Run: headless pygame with SDL's dummy video driver; simulated clock (each Clock.tick advances the game by its frame time, no real sleeping); random seed 0; keys injected as events and as key.get_pressed() state; no mouse input.
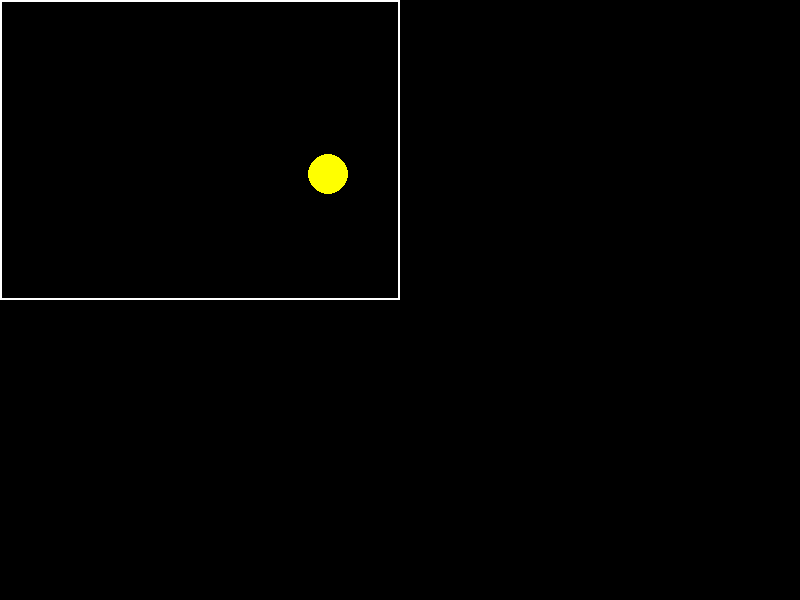
Frame 1 of 4 · flips 1–60 · no input
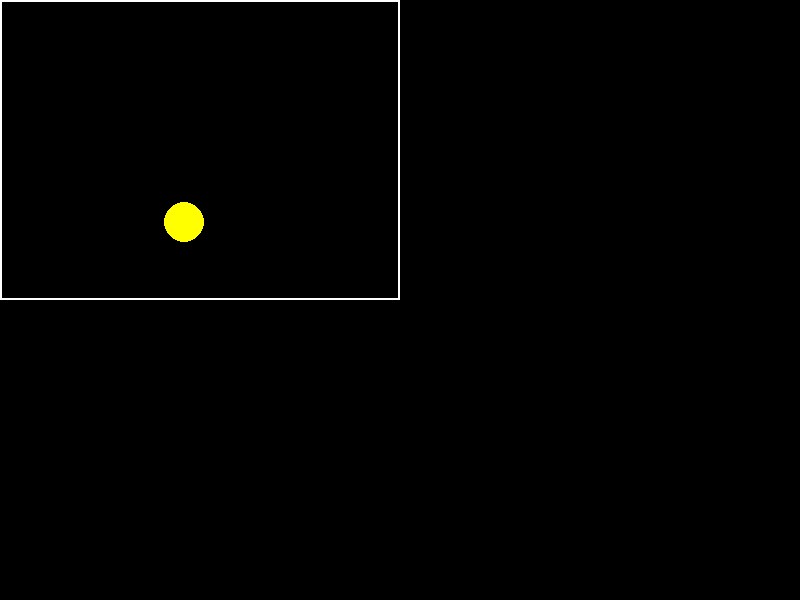
Frame 2 of 4 · flips 61–180 · tapped SPACE, RETURN · held RIGHT (→), D
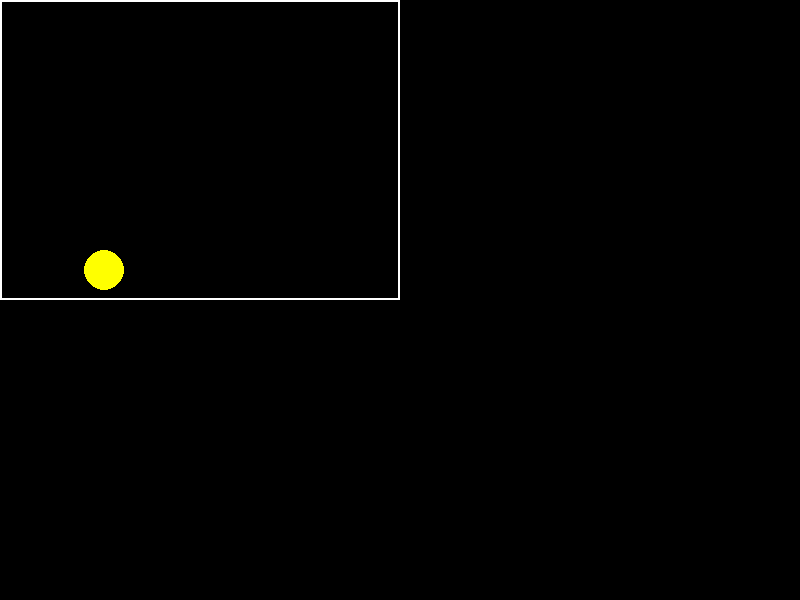
Frame 3 of 4 · flips 181–300 · held DOWN (↓), S
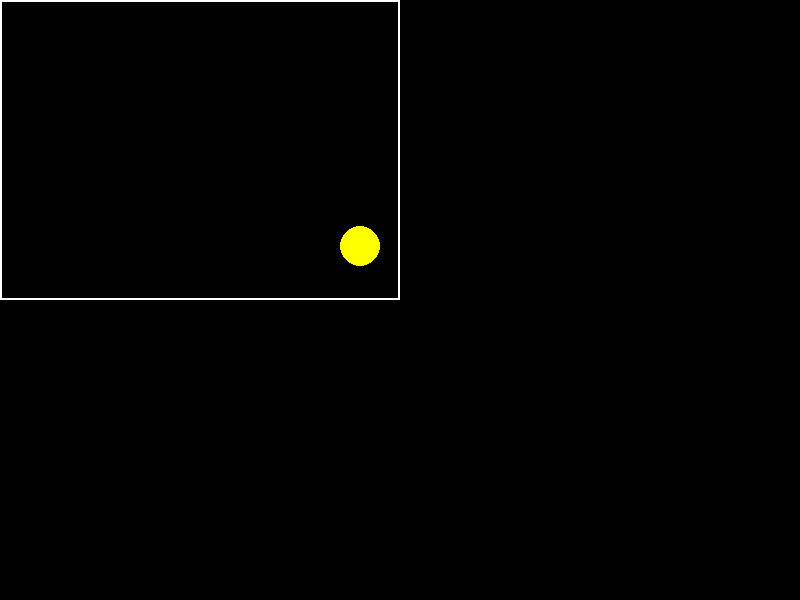
Frame 4 of 4 · flips 301–420 · held LEFT (←), A, UP (↑), W

The pygame program that drew these frames:

import pygame
import sys

# Initialize Pygame
pygame.init()

# Screen dimensions
screen_width = 800
screen_height = 600
screen = pygame.display.set_mode((screen_width, screen_height))
pygame.display.set_caption("Bouncing Ball in a Quadrant")

# Colors
black = (0, 0, 0)
white = (255, 255, 255)
yellow = (255, 255, 0)

# Ball properties
ball_radius = 20
ball_x = screen_width // 4  # Start in the middle of the quadrant
ball_y = screen_height // 4 # Start in the middle of the quadrant
ball_speed_x = 4
ball_speed_y = 4

# Shape properties (Top-Left Quadrant)
# A rectangle that covers the top-left quarter of the screen.
quadrant_rect = pygame.Rect(0, 0, screen_width / 2, screen_height / 2)

# Clock for controlling the frame rate
clock = pygame.time.Clock()

def game_loop():
    """Main loop for the bouncing ball animation."""
    global ball_x, ball_y, ball_speed_x, ball_speed_y

    while True:
        for event in pygame.event.get():
            if event.type == pygame.QUIT:
                pygame.quit()
                sys.exit()

        # Move the ball
        ball_x += ball_speed_x
        ball_y += ball_speed_y

        # Collision with the quadrant's walls
        if ball_x + ball_radius > quadrant_rect.right or ball_x - ball_radius < quadrant_rect.left:
            ball_speed_x *= -1
        if ball_y + ball_radius > quadrant_rect.bottom or ball_y - ball_radius < quadrant_rect.top:
            ball_speed_y *= -1

        # Drawing everything
        screen.fill(black)  # Background
        pygame.draw.rect(screen, white, quadrant_rect, 2)  # Draw the quadrant outline
        pygame.draw.circle(screen, yellow, (int(ball_x), int(ball_y)), ball_radius)  # Draw the ball

        # Update the display
        pygame.display.flip()

        # Cap the frame rate
        clock.tick(60)

if __name__ == "__main__":
    game_loop()
